10-way image classification set "SAR" from GitHub (danfye/01SAR_HROS); label vocabulary: photovoltaic, airplane, beach, bridge, crosswalk, golf course, oil tank, river, runway, ship.

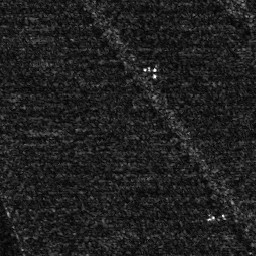
Label: photovoltaic

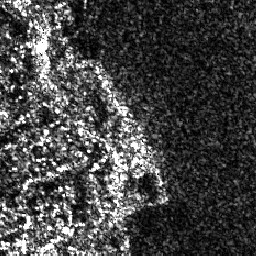
Label: beach

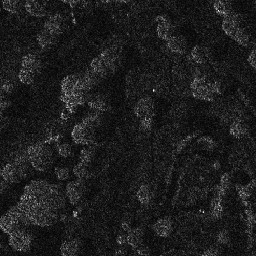
Label: golf course

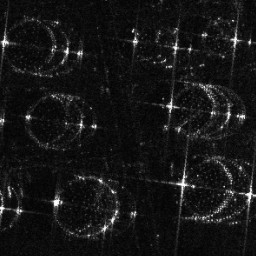
Label: oil tank

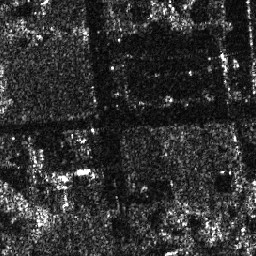
Label: crosswalk

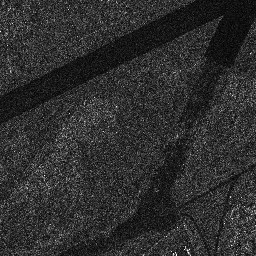
Label: runway
